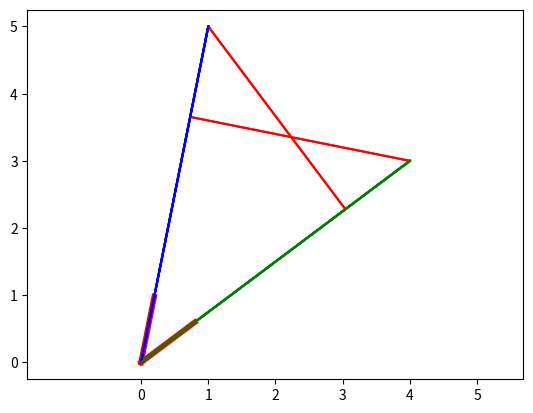

The matplotlib source for this figure:
# %%
import numpy as np
import matplotlib.pyplot as plt

# %%
v1 = np.array([1, 5])
v2 = np.array([4, 3])

no1 = np.linalg.norm(v1)  # v1的模
no2 = np.linalg.norm(v2)  # v2的模

print(no1, no2)

# %%


def render():
    plt.plot([0, v1[0]], [0, v1[1]], color='b')
    plt.plot([0, v2[0]], [0, v2[1]], color='g')
    plt.xticks(np.arange(0, 8, 1))
    plt.yticks(np.arange(0, 8, 1))
    plt.axis('equal')
    plt.grid()
    plt.show()


render()

# %%
# 用途一: 计算向量夹角
cos = v1.dot(v2) / (no1 * no2)
cos
# %%
# 反三角函数计算出弧度值
arc = np.arccos(cos)

# %%
# 转为角度
np.degrees(arc)

# %%
# 用途二：计算投影向量

unit1 = v1 / no1
unit2 = v2 / no2


plt.plot([0, unit1[0]], [0, unit1[1]], linewidth=4, color='r')
plt.plot([0, unit2[0]], [0, unit2[1]], linewidth=4, color='r')
render()


# %%
# 算法1：三角函数解法
pro = cos * no1 * unit2
plt.plot([v1[0], pro[0]], [v1[1], pro[1]], color='r')
render()

# %%

pro = cos * no2 * unit1
pro

# %%
plt.plot([v2[0], pro[0]], [v2[1], pro[1]], color='r')
render()

# %%
# 算法2： v2向量点乘v1的单位向量后就是投影向量的模，在乘以单位向量即可得到向量值
pro = v2.dot(unit1) * unit1
plt.plot([v2[0], pro[0]], [v2[1], pro[1]], color='r')
render()

pro = v1.dot(unit2) * unit2
plt.plot([v1[0], pro[0]], [v1[1], pro[1]], color='r')
render()
